Labelled photos from "data", an image-classification folder in vijayan24216/plant-disease-ai. The possible labels are: apple black rot, apple cedar rust, apple healthy, apple scab, blueberry healthy, cherry healthy, cherry powdery mildew, corn common rust, corn gray leaf spot, corn healthy, corn northern leaf blight, cotton bacterial blight, cotton healthy, grape black rot, grape esca black measles, grape healthy, grape leaf blight, orange citrus greening Huanglongbing, peach bacterial spot, peach healthy, pepper bacterial spot, pepper healthy, potato early blight, potato healthy, potato late blight, raspberry healthy, rice bacterial blight, rice blast, rice brown spot, rice healthy, soybean healthy, squash powdery mildew, strawberry healthy, strawberry leaf scorch, sugarcane healthy, sugarcane red rot, sugarcane smut, tomato bacterial spot, tomato early blight, tomato healthy, tomato late blight, tomato leaf mold, tomato mosaic virus, tomato septoria leaf spot, tomato spider mites, tomato target spot, tomato yellow leaf curl virus, wheat brown rust, wheat healthy, wheat yellow rust.

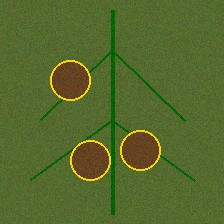
Label: corn gray leaf spot

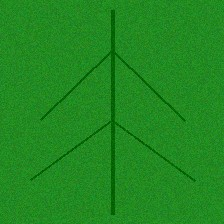
Label: rice healthy

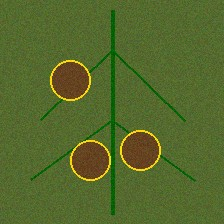
Label: pepper bacterial spot

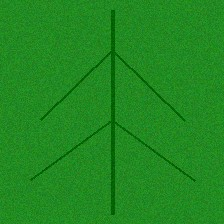
Label: strawberry healthy

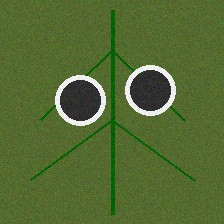
Label: tomato spider mites

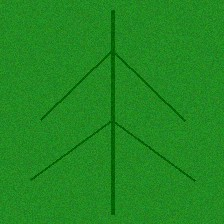
Label: blueberry healthy
